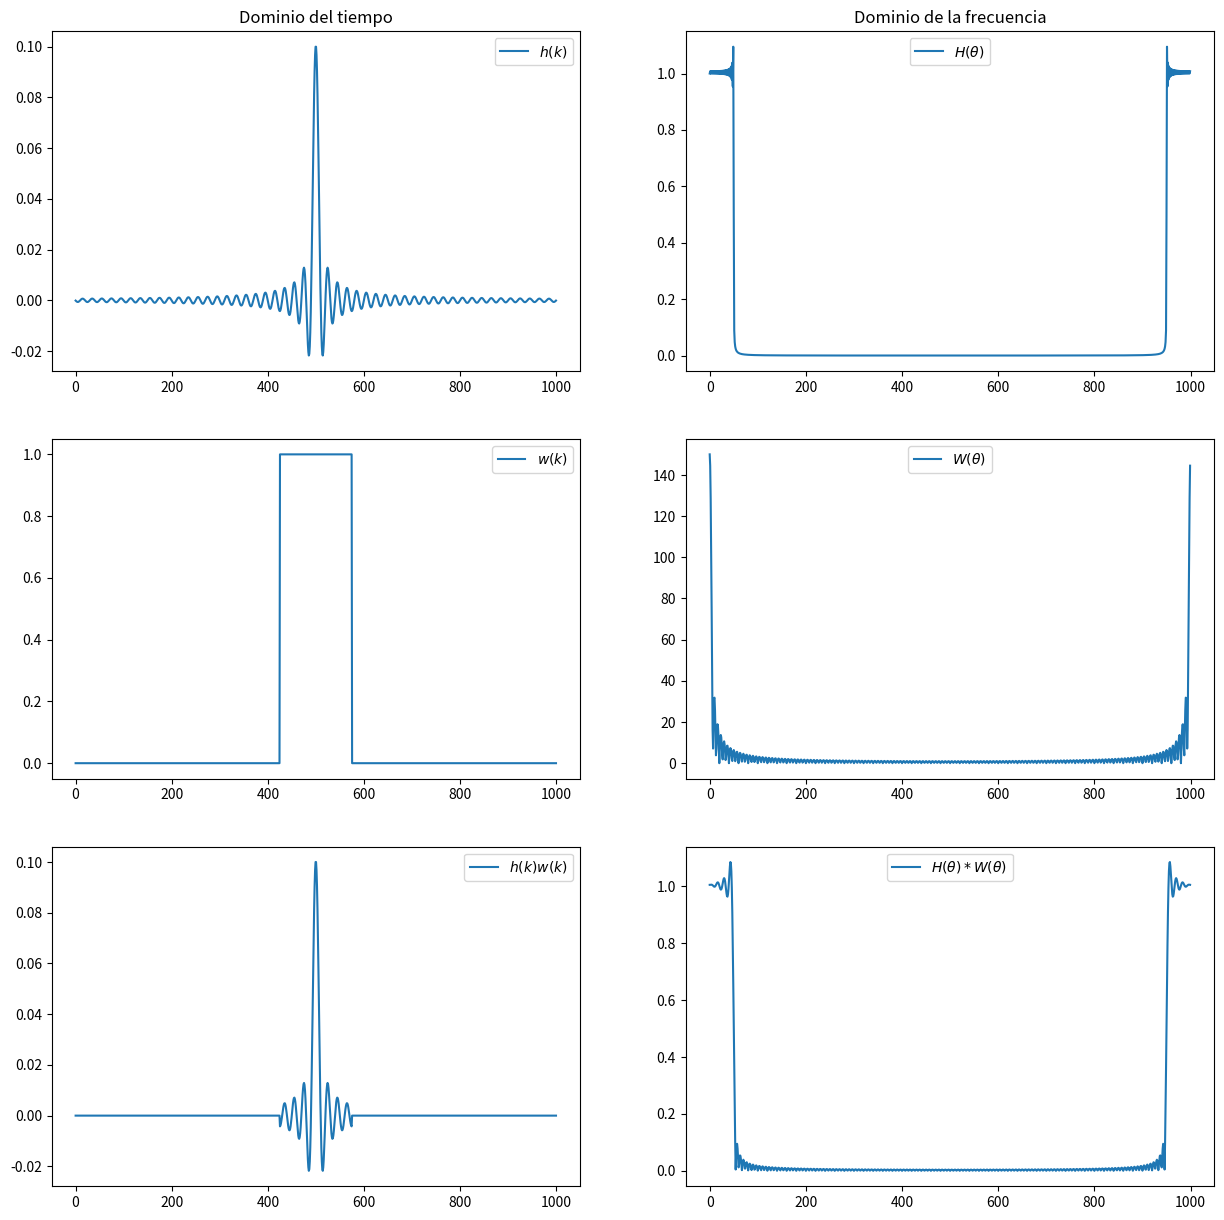

Write the Python code that produced this figure.
#!/usr/bin/env python
# coding: utf-8

# # Efecto Gibbs en el diseño de filtros FIR
# 
# *Ignacio Díaz Blanco, 2019. Universidad de Oviedo.
# 
# **Descripción** - En este ejemplo se muestra el fenómeno de Gibbs (dispersión espectral, *spectral leakage*). En el diseño de un filtro FIR utilizamos un número finito de coeficientes de la respuesta impulsional ideal $h(k)$ (con infinitos coeficientes no nulos). Normalmente se "trunca" la serie $h(k)$, lo que equivale a multiplicar por una ventana rectangular. 
# 
# Esta operación de producto en el tiempo tiene su contrapartida como una convolución de la respuesta en frecuencia ideal del filtro con la transformada de la ventana rectangular usada en el truncamiento $
# \frac{sin(k x)}{k x}$ lo que produce lóbulos (no deseados) en la respuesta del filtro. 
# 
# En este ejemplo, se muestra esta idea.

# In[1]:


import scipy.signal as sig
import numpy as np
import matplotlib.pyplot as plt
from numpy import pi
from scipy.io.matlab import loadmat

get_ipython().run_line_magic('matplotlib', 'inline')


# In[2]:


N = 1000;


# Definimos la antitransformada "pura" de la respuesta en frecuencia deseada
b = sig.firwin(N,0.1,window='boxcar');

# Número de elementos del filtro
Nf = 150;

# Creamos una ventana rectangular (la peor que hay, ya que queremos comprobar el efecto Gibbs), 
# que selecciona los elementos centrales del filtro
w = np.hstack((np.zeros(N//2-Nf//2),
               sig.windows.boxcar(Nf),
               np.zeros(N//2-Nf//2)))

bt= b*w;

B = np.abs(np.fft.fft(b));      # coeficients sin truncar
W = np.abs(np.fft.fft(w));      # ventana rectangular (truncamiento)
BT= np.abs(np.fft.fft(bt));     # coeficients truncados (con efecto Gibbs)


plt.figure(figsize=(15,15));
plt.clf();

plt.subplot(3,2,1)
plt.plot(b);
plt.axis('tight')
plt.title('Dominio del tiempo')
plt.legend(['$h(k)$'])

plt.subplot(3,2,3)
plt.plot(w);
plt.axis('tight')
plt.legend(['$w(k)$'])


plt.subplot(3,2,5);
plt.plot(bt);
plt.axis('tight')
plt.legend(['$h(k)w(k)$'])


plt.subplot(3,2,2)
plt.plot(B);
plt.axis('tight')
plt.title('Dominio de la frecuencia')
plt.legend(['$H(\\theta)$'])


plt.subplot(3,2,4)
plt.plot(W);
plt.axis('tight')
plt.legend(['$W(\\theta)$'])


plt.subplot(3,2,6);
plt.plot(BT);
plt.axis('tight')
plt.legend(['$H(\\theta)*W(\\theta)$']);


# In[4]:


get_ipython().run_cell_magic('html', '', '<a rel="license" href="http://creativecommons.org/licenses/by-sa/4.0/"><img alt="Licencia de Creative Commons" style="border-width:0" src="https://i.creativecommons.org/l/by-sa/4.0/88x31.png" /></a><br /><span xmlns:dct="http://purl.org/dc/terms/" property="dct:title">"Efecto Gibbs en el diseño de filtros FIR\n"</span> by <a xmlns:cc="http://creativecommons.org/ns#" href="http://isa.uniovi.es/~idiaz" property="cc:attributionName" rel="cc:attributionURL">Ignacio Díaz Blanco</a> is licensed under a <a rel="license" href="http://creativecommons.org/licenses/by-sa/4.0/">Creative Commons Reconocimiento-CompartirIgual 4.0 Internacional License</a>.\n')

